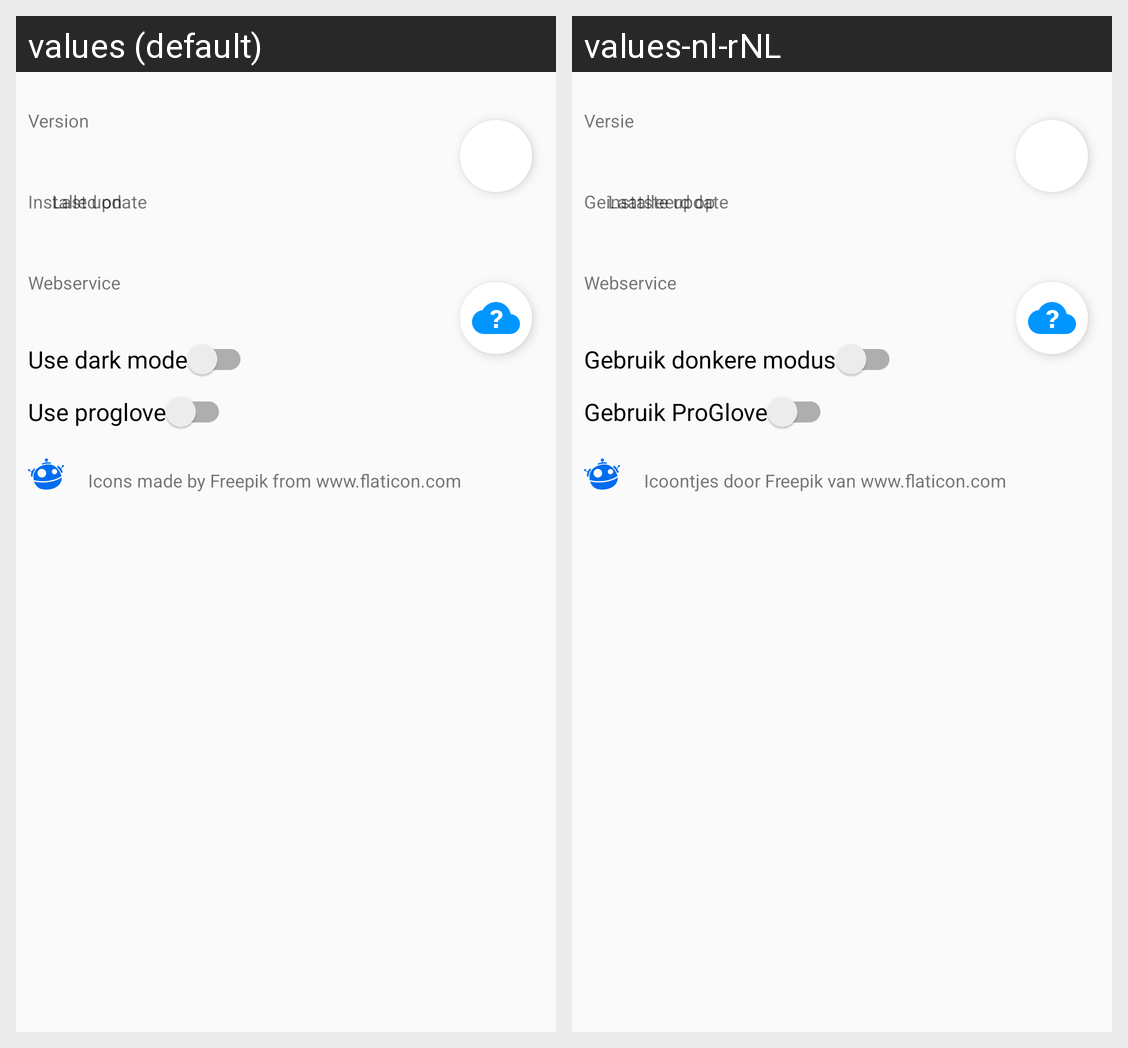

This grid shows one Android layout under two languages. Give, for every string resource on the screen, its name, the default text and each shown locale's text.
Android screen res/layout/fragment_support_application.xml rendered under 2 locales, left to right: values (default), values-nl-rNL. Device: Nexus 5 (rendered at 1080×1920; each locale shown at half size, 540×960, under a caption strip naming it); theme AppTheme.
Strings drawn on this screen, with the default value and each locale's value (text and hints the layout hard-codes, and strings that could not be matched under every locale, appear in the picture but are not listed):

application_version
  values: Version
  values-nl-rNL: Versie

label_application_installed
  values: Installed on
  values-nl-rNL: Geinstalleerd op

label_application_last_update
  values: Last update
  values-nl-rNL: Laatste update

webservice
  values: Webservice
  values-nl-rNL: Webservice

use_darkmode
  values: Use dark mode
  values-nl-rNL: Gebruik donkere modus

use_proglove
  values: Use proglove
  values-nl-rNL: Gebruik ProGlove

iconattribution_freepik
  values: Icons made by Freepik from www.flaticon.com
  values-nl-rNL: Icoontjes door Freepik van www.flaticon.com
